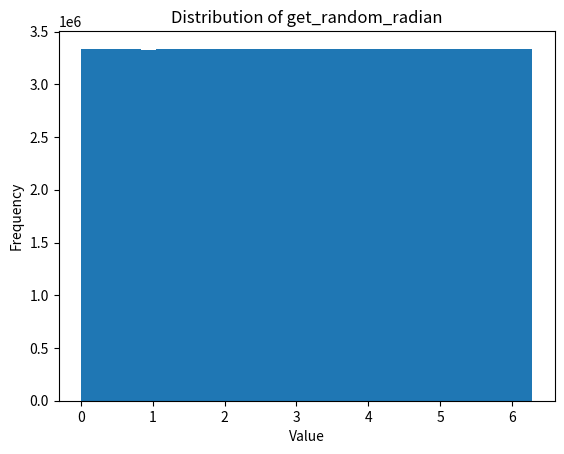

Generate this figure with matplotlib:
#Libraries
import numpy as np
import matplotlib.pyplot as plt

# Task 1
#You cannot change the range using numpy.random.rand() will always give you a number from 0 to 1.
#We can just multiply it by 2pi 

Random_N_2pi = 2 * np.pi * np.random.rand()

# print(Random_N_2pi) # <- For testing

#Task 2 
#From numpy.org Parameters:

#    d0, d1, …, dnint, optional The dimensions of the returned array, must be non-negative. If no argument is given a single Python float is returned.


#Add documentation and maybe add case where if not an integer give error
def get_random_radian(N):
    radian_array = Random_N_2pi = 2 * np.pi * np.random.rand(N)
    return radian_array


Random_radian_big_number = 10**8 #Bigger exponent = more time

fig, ax = plt.subplots(1, 1)
ax.hist(get_random_radian(Random_radian_big_number), bins=30) 

#To make graph nicer
ax.set_title('Distribution of get_random_radian')
ax.set_xlabel('Value')
ax.set_ylabel('Frequency')

#Print out for testing
#plt.show()

#Mean
Random_Radian_f_mean = np.mean(get_random_radian(Random_radian_big_number))

#Standard Deviatio
Random_Radian_f_stdev = np.std(get_random_radian(Random_radian_big_number))

print('Your mean with', Random_radian_big_number, 'is', Random_Radian_f_mean, 'and your standard deviation is', Random_Radian_f_stdev)

#Task 3
